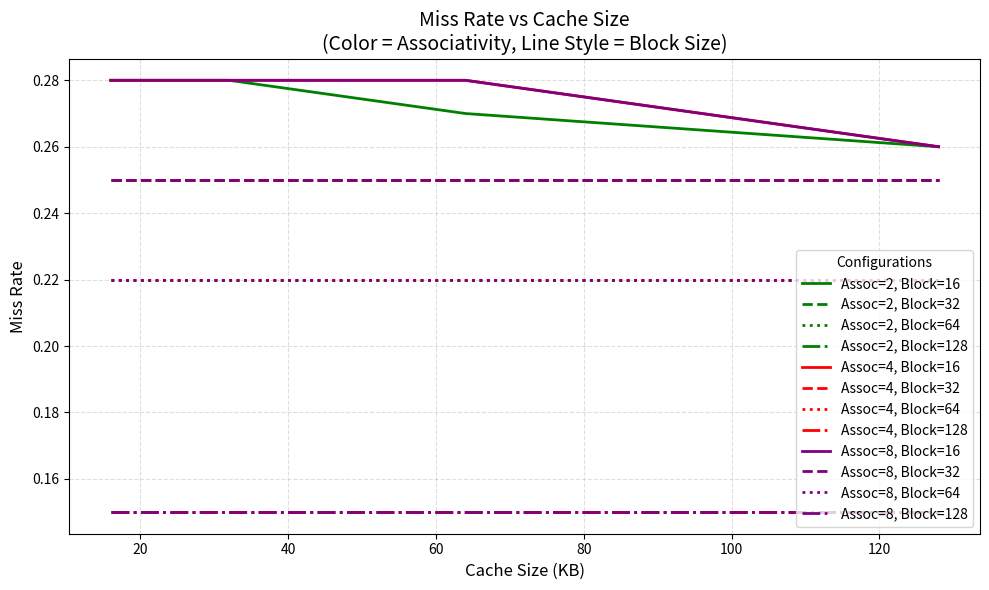

Python code for this plot:
import matplotlib.pyplot as plt

# ======================================================
# Replace with YOUR real single miss-rate numbers
# miss_rates[assoc][block][cache_size] = miss_rate
# ======================================================
#art
miss_rates = {
    2: {
        16:  {16: 0.28, 32: 0.28, 64: 0.27, 128: 0.26},
        32:  {16: 0.25, 32: 0.25, 64: 0.25, 128: 0.25},
        64:  {16: 0.22, 32: 0.22, 64: 0.22, 128: 0.22},
        128: {16: 0.15, 32: 0.15, 64: 0.15, 128: 0.15}
    },
    4: {
        16:  {16: 0.28, 32: 0.28, 64: 0.28, 128: 0.26},
        32:  {16: 0.25, 32: 0.25, 64: 0.25, 128: 0.25},
        64:  {16: 0.22, 32: 0.22, 64: 0.22, 128: 0.22},
        128: {16: 0.15, 32: 0.15, 64: 0.15, 128: 0.15}
    },
    8: {
        16:  {16: 0.28, 32: 0.28, 64: 0.28, 128: 0.26},
        32:  {16: 0.25, 32: 0.25, 64: 0.25, 128: 0.25},
        64:  {16: 0.22, 32: 0.22, 64: 0.22, 128: 0.22},
        128: {16: 0.15, 32: 0.15, 64: 0.15, 128: 0.15}
    }
}

cache_sizes = [16, 32, 64, 128]
associativities = list(miss_rates.keys())
block_sizes = list(list(miss_rates.values())[0].keys())

# ======================================================
# Plotting setup
# ======================================================
plt.figure(figsize=(10, 6))

colors = {2: "green", 4: "red", 8: "purple"}

line_styles = {
    16: "-",
    32: "--",
    64: ":",
    128: "-."
}

# ======================================================
# Generate curves: one point per cache size
# ======================================================
for assoc in associativities:
    for blk in block_sizes:

        # Extract single miss-rate values in cache-size order
        y = [miss_rates[assoc][blk][cs] for cs in cache_sizes]

        plt.plot(
            cache_sizes,
            y,
            color=colors[assoc],
            linestyle=line_styles[blk],
            linewidth=2,
            label=f"Assoc={assoc}, Block={blk}"
        )

# ======================================================
# Labeling
# ======================================================
plt.xlabel("Cache Size (KB)", fontsize=12)
plt.ylabel("Miss Rate", fontsize=12)
plt.title("Miss Rate vs Cache Size\n(Color = Associativity, Line Style = Block Size)", fontsize=14)

plt.legend(title="Configurations", fontsize=10)
plt.grid(True, linestyle="--", alpha=0.4)
plt.tight_layout()
plt.show()
